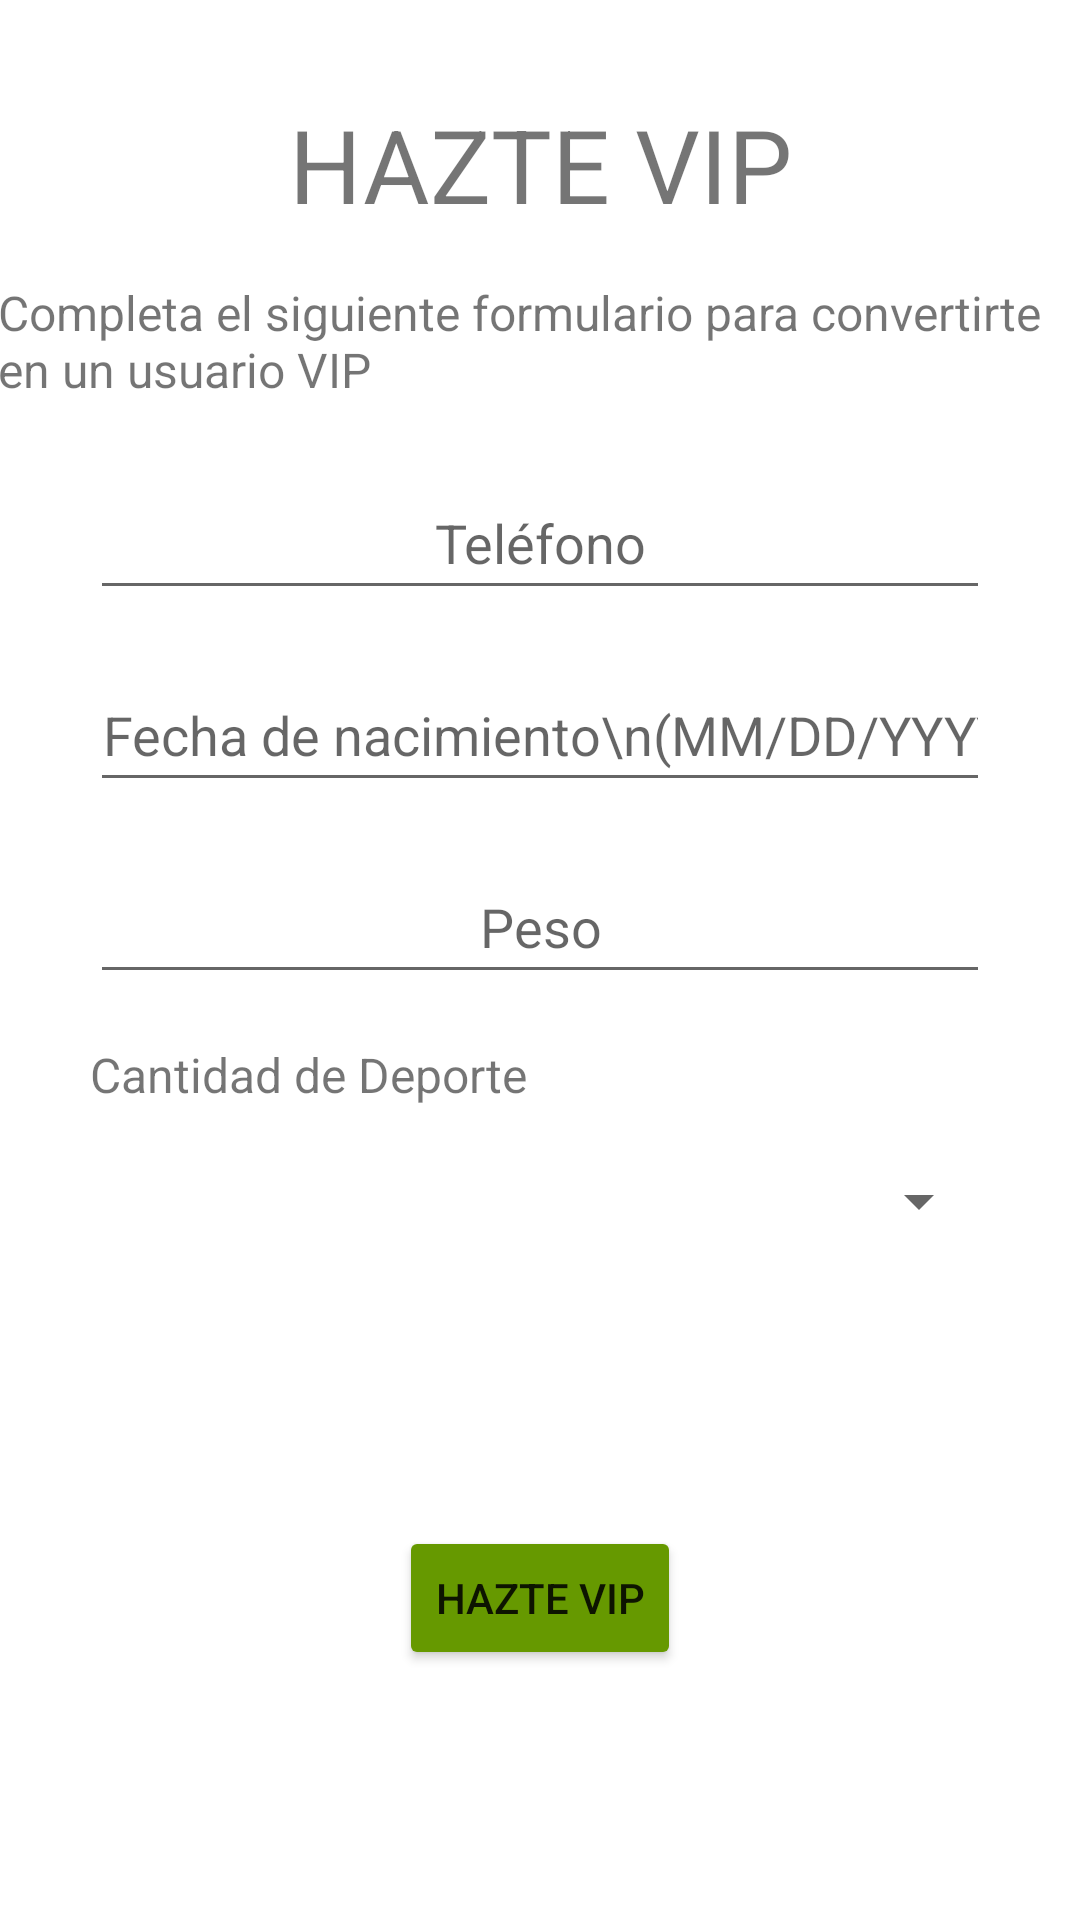

Reconstruct the res/layout file that produces this screen, plus the resources it refers to.
<!-- AndroidManifest.xml: application theme Theme.Arnau_Munoz_DAM2 -->
<!-- res/layout/activity_vip.xml -->
<?xml version="1.0" encoding="utf-8"?>
<androidx.constraintlayout.widget.ConstraintLayout xmlns:android="http://schemas.android.com/apk/res/android"
    xmlns:app="http://schemas.android.com/apk/res-auto"
    xmlns:tools="http://schemas.android.com/tools"
    android:layout_width="match_parent"
    android:layout_height="match_parent"
    tools:context=".Vip">

    <EditText
        android:id="@+id/etWeight"
        android:layout_width="300dp"
        android:layout_height="wrap_content"
        android:layout_marginTop="16dp"
        android:ems="10"
        android:hint="Peso"
        android:inputType="number"
        android:minHeight="48dp"
        android:textAlignment="center"
        app:layout_constraintEnd_toEndOf="parent"
        app:layout_constraintStart_toStartOf="parent"
        app:layout_constraintTop_toBottomOf="@+id/etBirthday" />

    <TextView
        android:id="@+id/textView6"
        android:layout_width="wrap_content"
        android:layout_height="wrap_content"
        android:layout_marginTop="32dp"
        android:text="HAZTE VIP"
        android:textSize="34sp"
        app:layout_constraintEnd_toEndOf="parent"
        app:layout_constraintStart_toStartOf="parent"
        app:layout_constraintTop_toTopOf="parent" />

    <EditText
        android:id="@+id/etTelf"
        android:layout_width="300dp"
        android:layout_height="wrap_content"
        android:layout_marginTop="16dp"
        android:ems="10"
        android:hint="Teléfono"
        android:inputType="text"
        android:minHeight="48dp"
        android:textAlignment="center"
        app:layout_constraintEnd_toEndOf="parent"
        app:layout_constraintStart_toStartOf="parent"
        app:layout_constraintTop_toBottomOf="@+id/textView5" />

    <EditText
        android:id="@+id/etBirthday"
        android:layout_width="300dp"
        android:layout_height="wrap_content"
        android:layout_marginTop="16dp"
        android:ems="10"
        android:hint="Fecha de nacimiento\n(MM/DD/YYYY)"
        android:inputType="date"
        android:minHeight="48dp"
        android:textAlignment="center"
        app:layout_constraintEnd_toEndOf="parent"
        app:layout_constraintStart_toStartOf="parent"
        app:layout_constraintTop_toBottomOf="@+id/etTelf" />

    <TextView
        android:id="@+id/textView5"
        android:layout_width="362dp"
        android:layout_height="46dp"
        android:layout_marginTop="16dp"
        android:text="Completa el siguiente formulario para convertirte en un usuario VIP"
        android:textSize="16sp"
        app:layout_constraintEnd_toEndOf="parent"
        app:layout_constraintStart_toStartOf="parent"
        app:layout_constraintTop_toBottomOf="@+id/textView6" />

    <Spinner
        android:id="@+id/sportFrecuencySpinner"
        android:layout_width="300dp"
        android:layout_height="50dp"
        android:layout_marginTop="44dp"
        android:spinnerMode="dropdown"
        android:textAlignment="center"
        app:layout_constraintEnd_toEndOf="parent"
        app:layout_constraintHorizontal_bias="0.504"
        app:layout_constraintStart_toStartOf="parent"
        app:layout_constraintTop_toBottomOf="@+id/etWeight" />

    <TextView
        android:id="@+id/textView13"
        android:layout_width="wrap_content"
        android:layout_height="wrap_content"
        android:layout_marginTop="16dp"
        android:text="Cantidad de Deporte"
        android:textSize="16sp"
        app:layout_constraintStart_toStartOf="@+id/etWeight"
        app:layout_constraintTop_toBottomOf="@+id/etWeight" />

    <Button
        android:id="@+id/vipFormButton"
        android:layout_width="wrap_content"
        android:layout_height="wrap_content"
        android:backgroundTint="@android:color/holo_green_dark"
        android:text="Hazte VIP"
        app:layout_constraintBottom_toBottomOf="parent"
        app:layout_constraintEnd_toEndOf="parent"
        app:layout_constraintStart_toStartOf="parent"
        app:layout_constraintTop_toBottomOf="@+id/sportFrecuencySpinner" />

</androidx.constraintlayout.widget.ConstraintLayout>
<!-- resources referenced by this layout -->
<resources>
  <style name="Theme.Arnau_Munoz_DAM2" parent="Theme.MaterialComponents.DayNight.DarkActionBar">
          
          <item name="colorPrimary">@color/purple_500</item>
          <item name="colorPrimaryVariant">@color/purple_700</item>
          <item name="colorOnPrimary">@color/white</item>
          
          <item name="colorSecondary">@color/teal_200</item>
          <item name="colorSecondaryVariant">@color/teal_700</item>
          <item name="colorOnSecondary">@color/black</item>
          
          <item name="android:statusBarColor">?attr/colorPrimaryVariant</item>
          
      </style>
  <!-- not gathered from this repository: default colours our renderer supplied (Android Studio template values) -->
  <color name="purple_500">#FF6200EE</color>
  <color name="purple_700">#FF3700B3</color>
  <color name="teal_200">#FF03DAC5</color>
  <color name="teal_700">#FF018786</color>
  <color name="black">#FF000000</color>
  <color name="white">#FFFFFFFF</color>
</resources>
